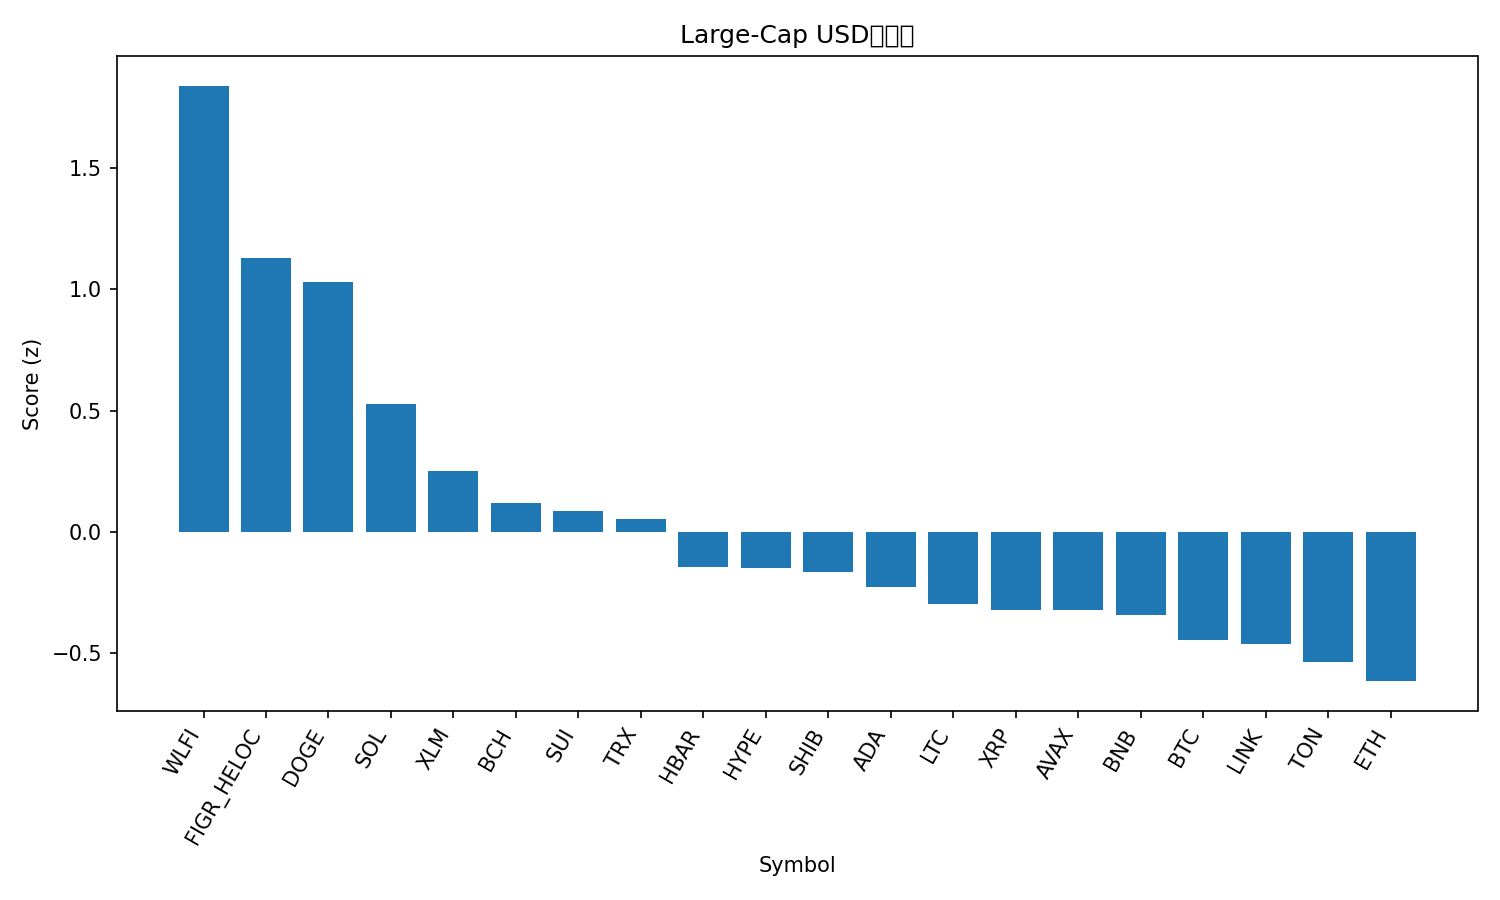

Data behind this chart, as committed beside it:
rank, name, symbol, price, pct_1h, pct_24h, pct_7d, pct_1h_vs_btc, pct_24h_vs_btc, pct_7d_vs_btc, market_cap_rank, market_cap, volume_usd, score
1, World Liberty Financial, WLFI, 0.2297, 0.9474, 7.247, 0.0, 0.9992, 6.411, -2.026, 33, 6269507637, 1153870067, 1.838
2, Figure Heloc, FIGR_HELOC, 1.0, 0.0, 13.16, 0.0, 0.05186, 12.33, -2.026, 18, 12312684309, 18860, 1.13
3, Dogecoin, DOGE, 0.2242, 0.5833, 4.352, 3.151, 0.6351, 3.516, 1.125, 9, 33806488674, 1563689617, 1.028
4, Solana, SOL, 204.7, 0.5663, 1.826, 0.01514, 0.6181, 0.9904, -2.011, 6, 110913404810, 3374193062, 0.5267
5, Stellar, XLM, 0.3595, 0.437, 1.072, 0.9212, 0.4889, 0.2365, -1.105, 22, 11408758088, 153867868, 0.2493
6, Bitcoin Cash, BCH, 603.4, 0.01263, 1.545, 11.07, 0.06449, 0.7098, 9.046, 20, 12027755678, 172785447, 0.1185
7, Sui, SUI, 3.39, 0.1968, 2.007, 2.788, 0.2487, 1.172, 0.7615, 19, 12094491006, 561227503, 0.08484
8, TRON, TRX, 0.3295, 0.2762, 3.109, -3.818, 0.3281, 2.273, -5.844, 10, 31184604442, 1928253191, 0.05463
9, Hedera, HBAR, 0.219, 0.1673, 2.325, -2.021, 0.2192, 1.49, -4.047, 25, 9287553404, 120896348, -0.146
10, Hyperliquid, HYPE, 46.94, -0.01704, 2.125, 4.685, 0.03482, 1.289, 2.658, 17, 12707972934, 186353951, -0.1495
11, Shiba Inu, SHIB, 1.24e-05, 0.16, 1.364, 0.5244, 0.2119, 0.5285, -1.502, 31, 7306056118, 121651193, -0.1668
12, Cardano, ADA, 0.8287, 0.1392, 1.206, 0.2744, 0.191, 0.37, -1.752, 11, 30263650618, 964944832, -0.2284
13, Litecoin, LTC, 114.2, -0.06683, 2.044, 3.446, -0.01497, 1.209, 1.42, 28, 8712683913, 327771875, -0.2958
14, XRP, XRP, 2.87, -0.08074, 2.322, 2.314, -0.02889, 1.487, 0.2877, 3, 171249691928, 3199184739, -0.3197
15, Avalanche, AVAX, 24.52, 0.06104, 0.5664, 2.825, 0.1129, -0.2691, 0.7989, 23, 10353808850, 264302472, -0.3208
16, BNB, BNB, 874.3, -8.79790246254267e-06, 1.731, 1.09, 0.05185, 0.8951, -0.9365, 5, 121674946182, 828365014, -0.3402
17, Bitcoin, BTC, 111130, -0.05186, 0.8355, 2.026, 0.0, 0.0, 0.0, 1, 2213517201734, 21260907471, -0.4446
18, Chainlink, LINK, 22.27, 0.2222, 0.6352, -5.854, 0.274, -0.2003, -7.88, 13, 15101550132, 434266215, -0.4628
19, Toncoin, TON, 3.1, 0.03001, 1.122, -2.315, 0.08187, 0.2866, -4.341, 30, 7955537113, 77529642, -0.5368
20, Ethereum, ETH, 4291, 0.05205, 0.4115, -3.787, 0.1039, -0.4241, -5.813, 2, 518155125848, 13771630774, -0.6143
21, Cronos, CRO, 0.2604, 0.2646, -2.579, -10.94, 0.3165, -3.414, -12.97, 27, 8753128989, 62338812, -1.064
